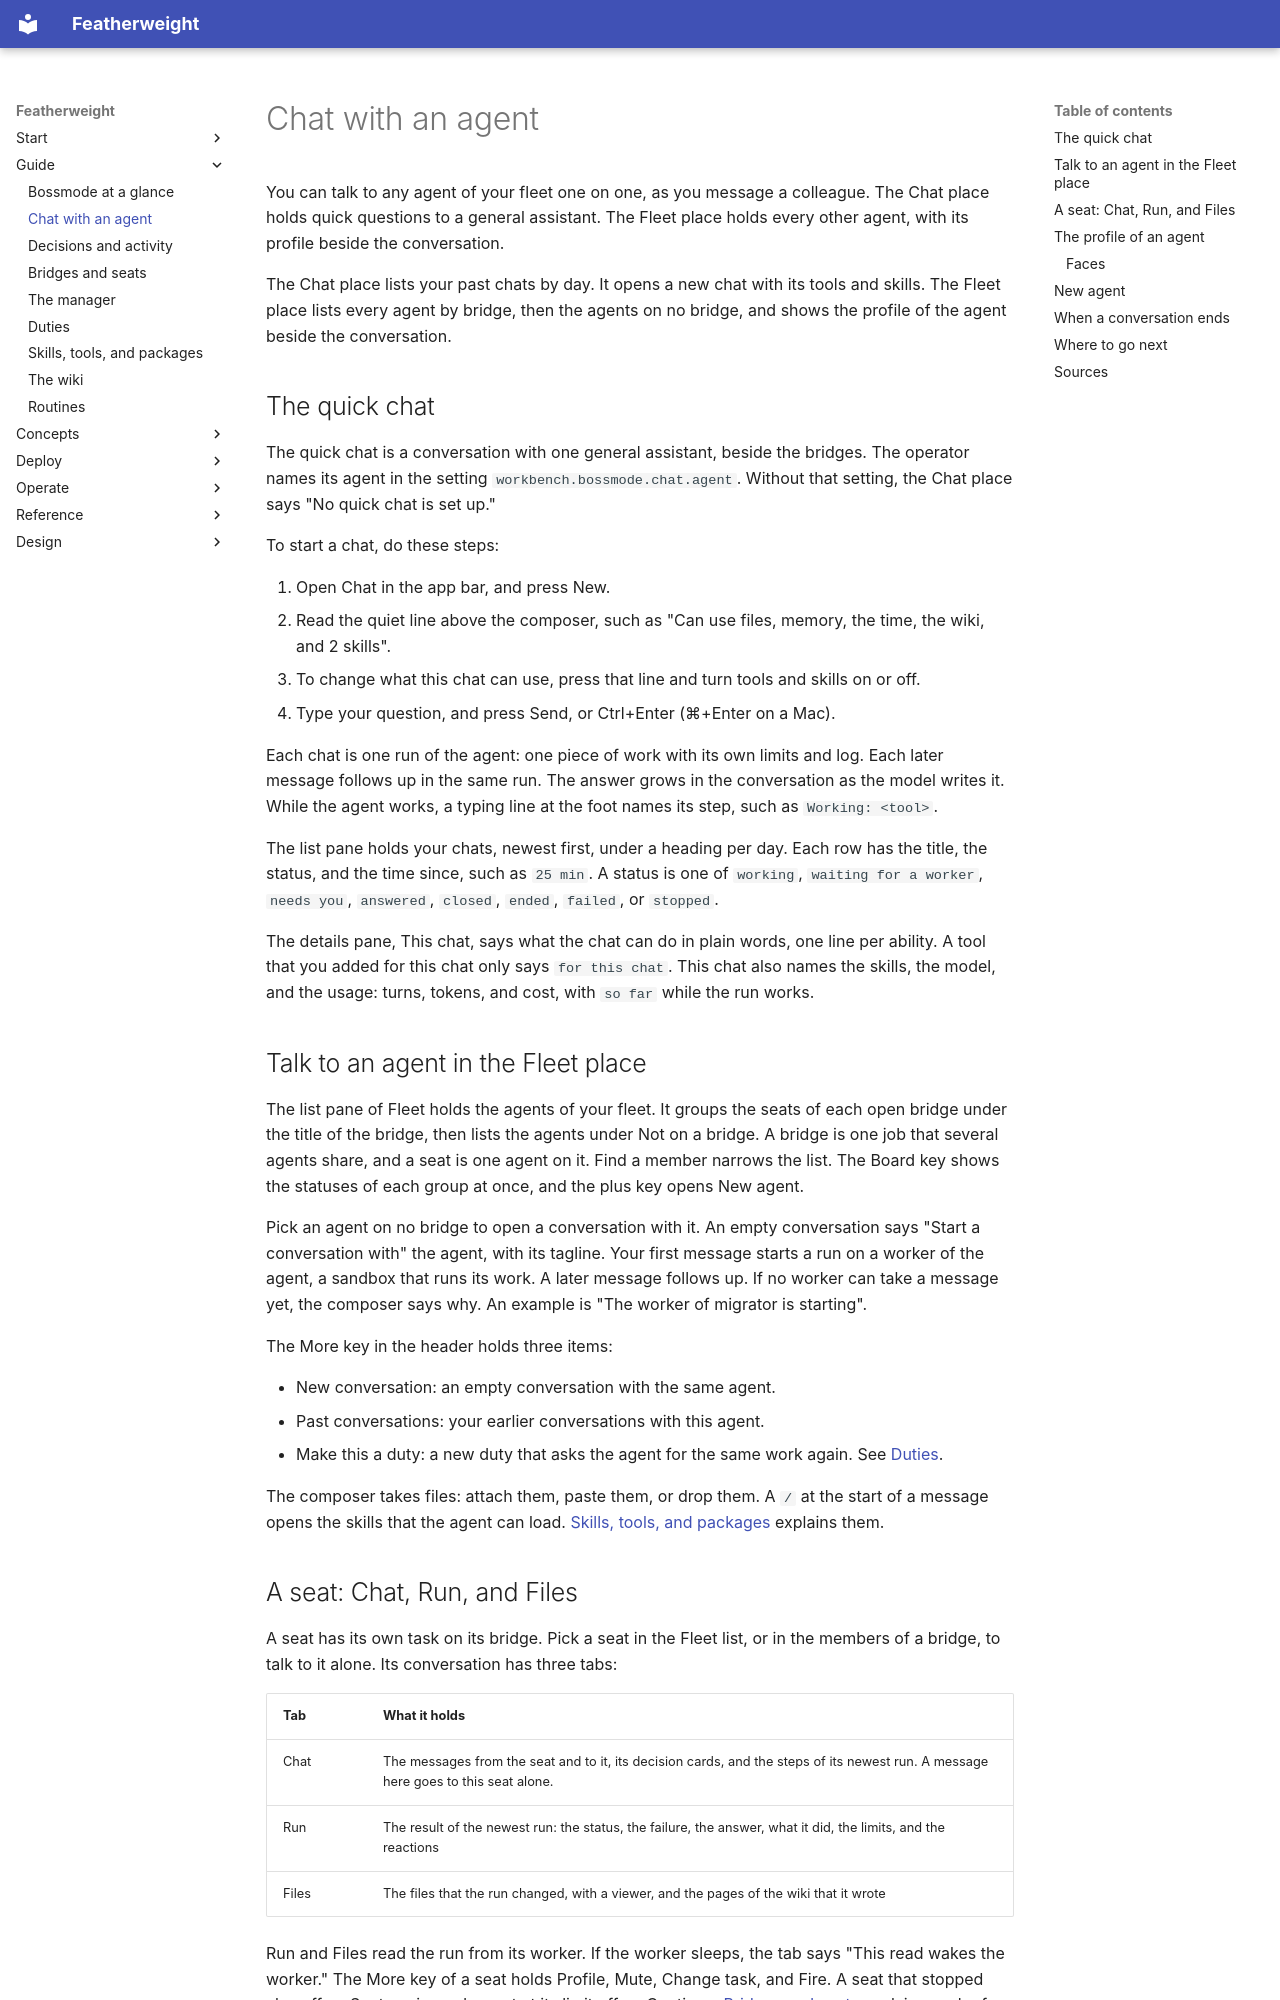

repository: bdubs00/featherweight-docs · page: guide/chat/index.html · generator: mkdocs

# Chat with an agent

You can talk to any agent of your fleet one on one, as you message a colleague. The Chat place holds quick questions to a general assistant. The Fleet place holds every other agent, with its profile beside the conversation.

<div class="demo" data-demo="bossmode-tour" data-places="chat,fleet" markdown>

The Chat place lists your past chats by day. It opens a new chat with its tools and skills. The Fleet place lists every agent by bridge, then the agents on no bridge, and shows the profile of the agent beside the conversation.

</div>

## The quick chat

The quick chat is a conversation with one general assistant, beside the bridges. The operator names its agent in the setting `workbench.bossmode.chat.agent`. Without that setting, the Chat place says "No quick chat is set up."

To start a chat, do these steps:

1. Open Chat in the app bar, and press New.
2. Read the quiet line above the composer, such as "Can use files, memory, the time, the wiki, and 2 skills".
3. To change what this chat can use, press that line and turn tools and skills on or off.
4. Type your question, and press Send, or Ctrl+Enter (⌘+Enter on a Mac).

Each chat is one run of the agent: one piece of work with its own limits and log. Each later message follows up in the same run. The answer grows in the conversation as the model writes it. While the agent works, a typing line at the foot names its step, such as `Working: <tool>`.

The list pane holds your chats, newest first, under a heading per day. Each row has the title, the status, and the time since, such as `25 min`. A status is one of `working`, `waiting for a worker`, `needs you`, `answered`, `closed`, `ended`, `failed`, or `stopped`.

The details pane, This chat, says what the chat can do in plain words, one line per ability. A tool that you added for this chat only says `for this chat`. This chat also names the skills, the model, and the usage: turns, tokens, and cost, with `so far` while the run works.

## Talk to an agent in the Fleet place

The list pane of Fleet holds the agents of your fleet. It groups the seats of each open bridge under the title of the bridge, then lists the agents under Not on a bridge. A bridge is one job that several agents share, and a seat is one agent on it. Find a member narrows the list. The Board key shows the statuses of each group at once, and the plus key opens New agent.

Pick an agent on no bridge to open a conversation with it. An empty conversation says "Start a conversation with" the agent, with its tagline. Your first message starts a run on a worker of the agent, a sandbox that runs its work. A later message follows up. If no worker can take a message yet, the composer says why. An example is "The worker of migrator is starting".

The More key in the header holds three items:

- New conversation: an empty conversation with the same agent.
- Past conversations: your earlier conversations with this agent.
- Make this a duty: a new duty that asks the agent for the same work again. See [Duties](duties.md).

The composer takes files: attach them, paste them, or drop them. A `/` at the start of a message opens the skills that the agent can load. [Skills, tools, and packages](skills.md) explains them.
